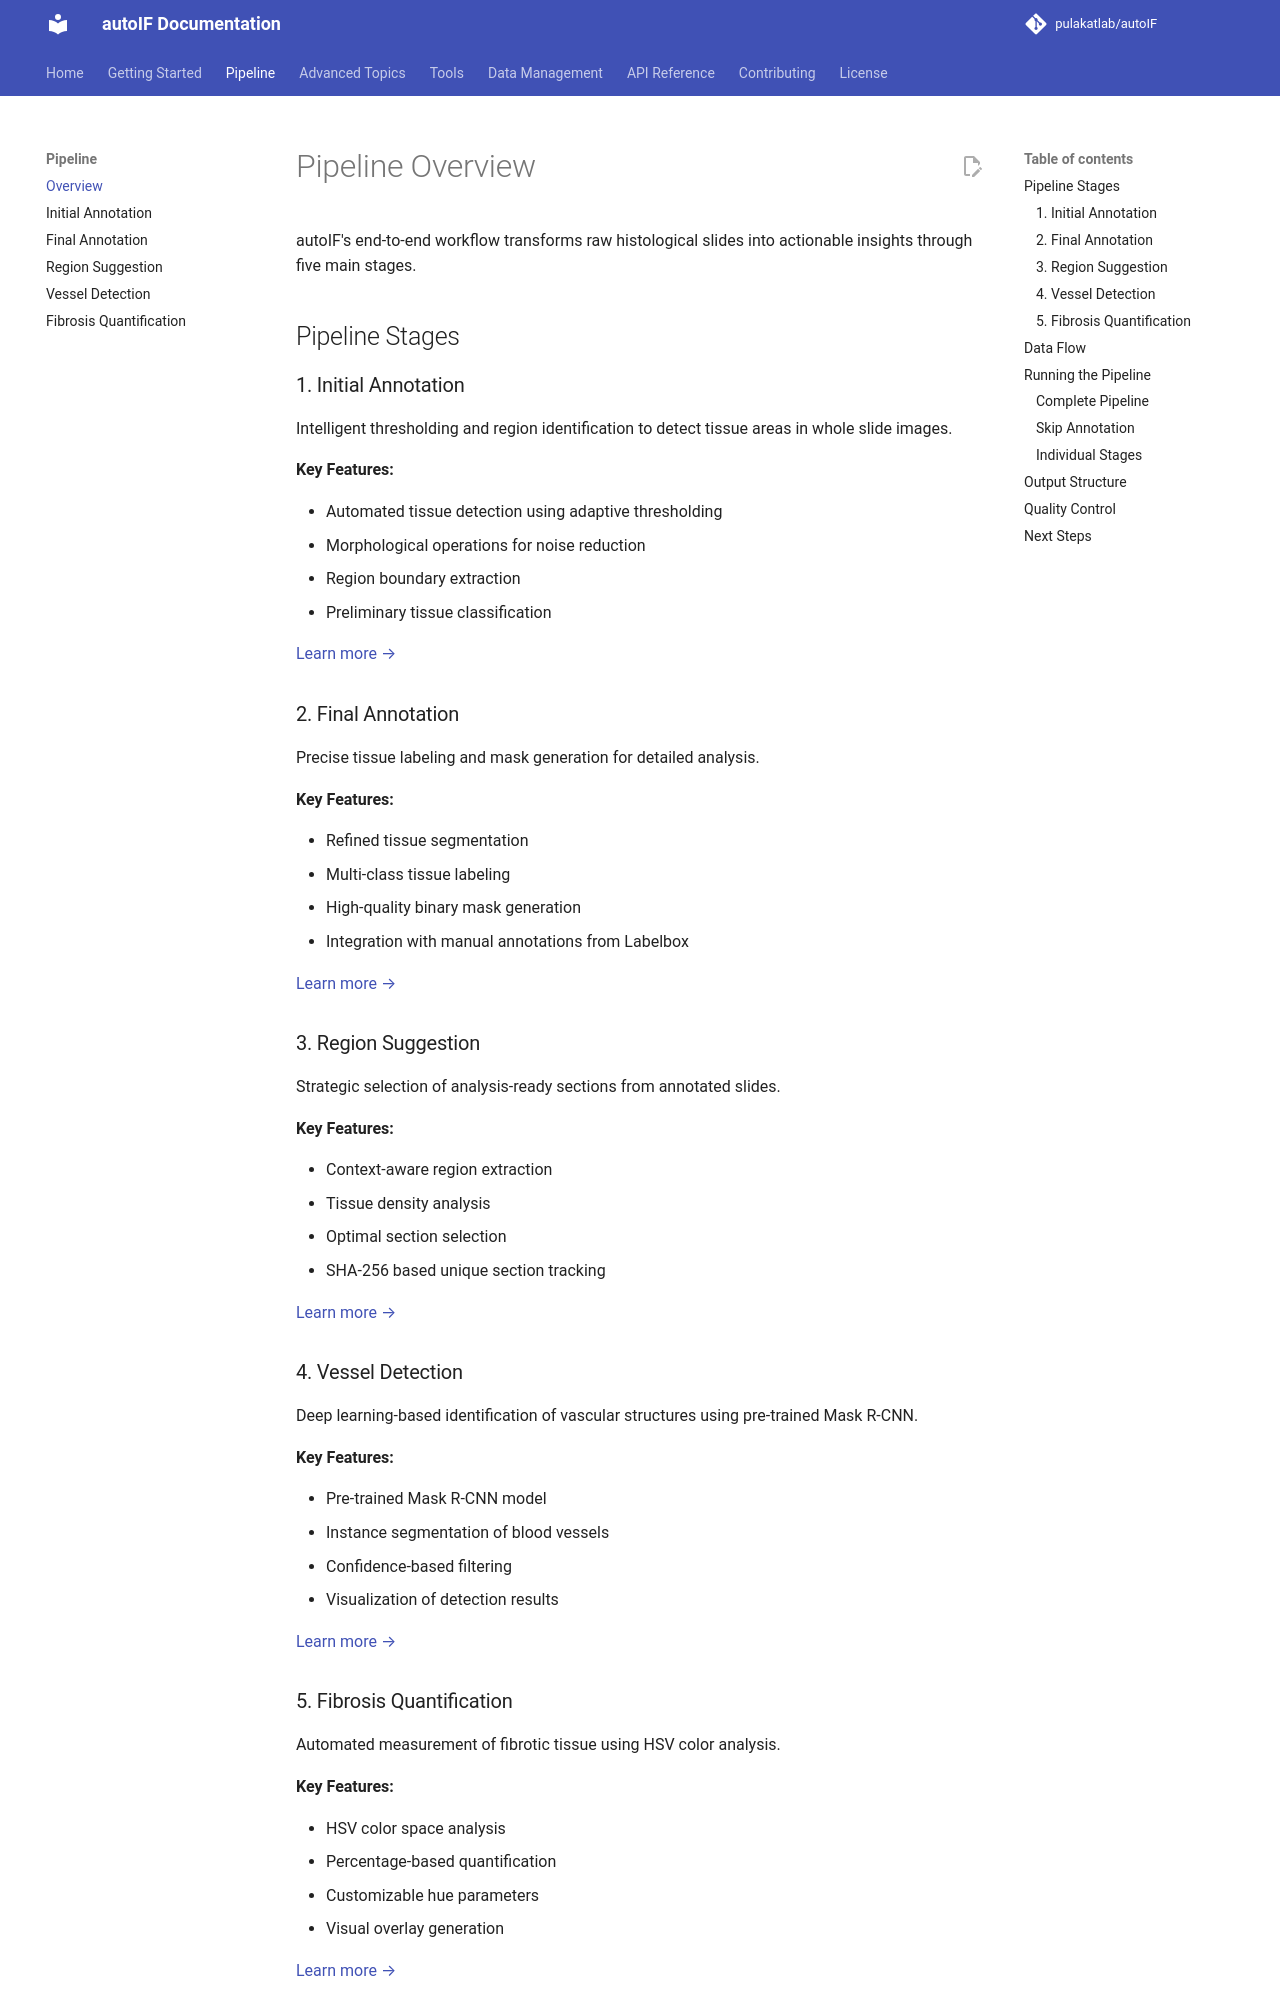

repository: pulakatlab/autoIF · page: pipeline/overview/index.html · generator: mkdocs

# Pipeline Overview

autoIF's end-to-end workflow transforms raw histological slides into actionable insights through five main stages.

## Pipeline Stages

### 1. Initial Annotation

Intelligent thresholding and region identification to detect tissue areas in whole slide images.

**Key Features:**

- Automated tissue detection using adaptive thresholding
- Morphological operations for noise reduction
- Region boundary extraction
- Preliminary tissue classification

[Learn more →](initial-annotation.md)

### 2. Final Annotation

Precise tissue labeling and mask generation for detailed analysis.

**Key Features:**

- Refined tissue segmentation
- Multi-class tissue labeling
- High-quality binary mask generation
- Integration with manual annotations from Labelbox

[Learn more →](final-annotation.md)

### 3. Region Suggestion

Strategic selection of analysis-ready sections from annotated slides.

**Key Features:**

- Context-aware region extraction
- Tissue density analysis
- Optimal section selection
- SHA-256 based unique section tracking

[Learn more →](region-suggestion.md)

### 4. Vessel Detection

Deep learning-based identification of vascular structures using pre-trained Mask R-CNN.

**Key Features:**

- Pre-trained Mask R-CNN model
- Instance segmentation of blood vessels
- Confidence-based filtering
- Visualization of detection results

[Learn more →](vessel-detection.md)

### 5. Fibrosis Quantification

Automated measurement of fibrotic tissue using HSV color analysis.

**Key Features:**

- HSV color space analysis
- Percentage-based quantification
- Customizable hue parameters
- Visual overlay generation

[Learn more →](fibrosis-quantification.md)
